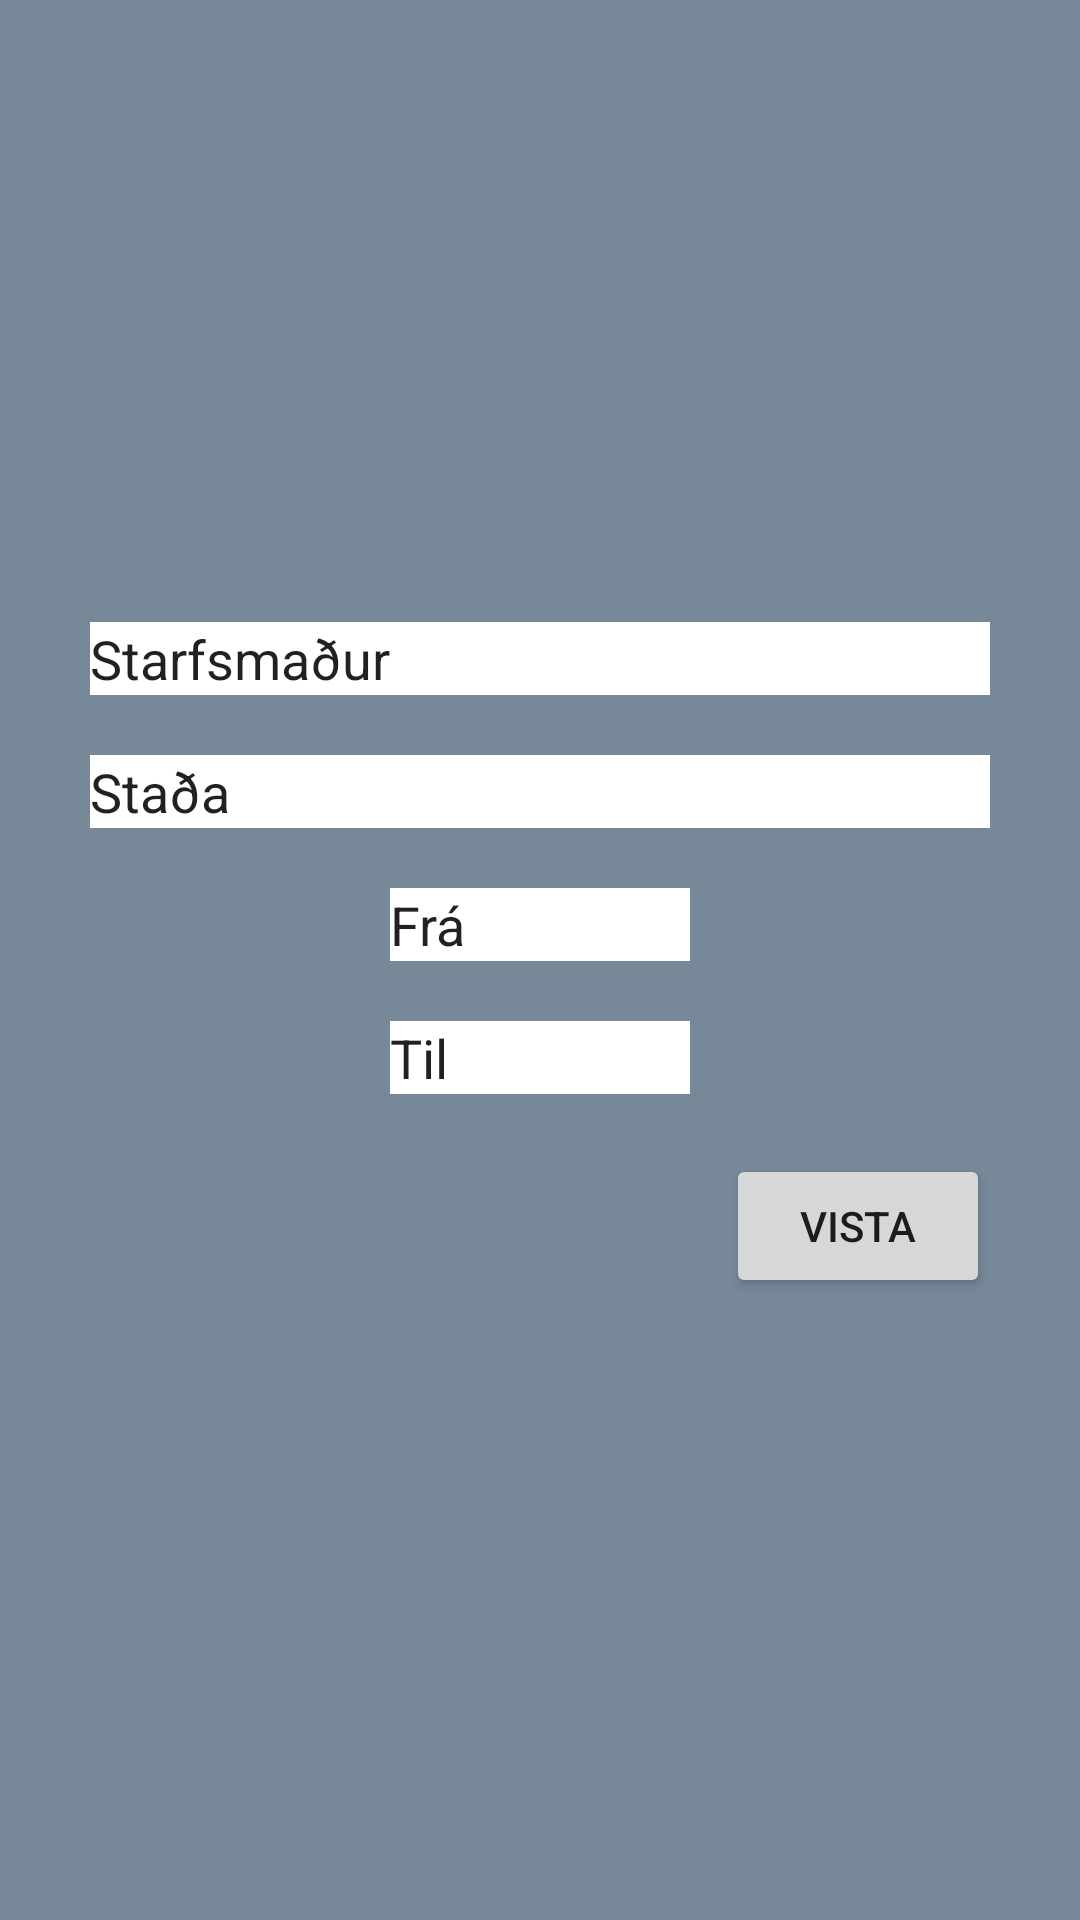

Layout XML and referenced resources for this Android screen:
<!-- AndroidManifest.xml: application theme AppTheme -->
<!-- res/layout/activity_employee.xml -->
<?xml version="1.0" encoding="utf-8"?>
<androidx.constraintlayout.widget.ConstraintLayout xmlns:android="http://schemas.android.com/apk/res/android"
    xmlns:app="http://schemas.android.com/apk/res-auto"
    xmlns:tools="http://schemas.android.com/tools"
    android:layout_width="match_parent"
    android:layout_height="match_parent"
    android:background="@color/vaktinColor"
    tools:context=".EmployeeActivity">

    <LinearLayout
        android:id="@+id/linearLayout"
        android:layout_width="match_parent"
        android:layout_height="match_parent"
        android:gravity="center"
        android:orientation="vertical"
        >


        <EditText
            android:id="@+id/eName"
            android:layout_width="match_parent"
            android:layout_height="wrap_content"
            android:layout_marginStart="30dp"
            android:layout_marginEnd="30dp"
            android:layout_marginBottom="20dp"
            android:background="#FFFFFF"
            android:text="@string/eName" />

        <EditText
            android:id="@+id/eType"
            android:layout_width="match_parent"
            android:layout_height="wrap_content"
            android:layout_marginStart="30dp"
            android:layout_marginEnd="30dp"
            android:layout_marginBottom="20dp"
            android:background="#FFFFFF"
            android:text="@string/eType" />


        <EditText
            android:id="@+id/eFrom"
            android:layout_width="100dp"
            android:layout_height="wrap_content"
            android:layout_marginBottom="20dp"
            android:background="#FFFFFF"
            android:text="@string/eFrom" />

        <EditText
            android:id="@+id/eTo"
            android:layout_width="100dp"
            android:layout_height="wrap_content"
            android:layout_marginBottom="20dp"
            android:background="#FFFFFF"
            android:text="@string/eTo" />


        <Button
            android:id="@+id/vista_button"
            android:layout_width="wrap_content"
            android:layout_height="wrap_content"
            android:layout_gravity="right"
            android:layout_marginEnd="30dp"
            android:layout_marginRight="30dp"
            android:text="@string/vista_button" />


    </LinearLayout>


</androidx.constraintlayout.widget.ConstraintLayout>
<!-- resources referenced by this layout -->
<resources>
  <color name="vaktinColor">#778899</color>
  <string name="eFrom">Frá</string>
  <string name="eName">Starfsmaður</string>
  <string name="eTo">Til</string>
  <string name="eType">Staða</string>
  <string name="vista_button">Vista</string>
  <style name="AppTheme" parent="Theme.AppCompat.Light.DarkActionBar">
          
          <item name="colorPrimary">#778899</item>
          <item name="colorPrimaryDark">#586674</item>
          <item name="colorAccent">#000000</item>
      </style>
</resources>
